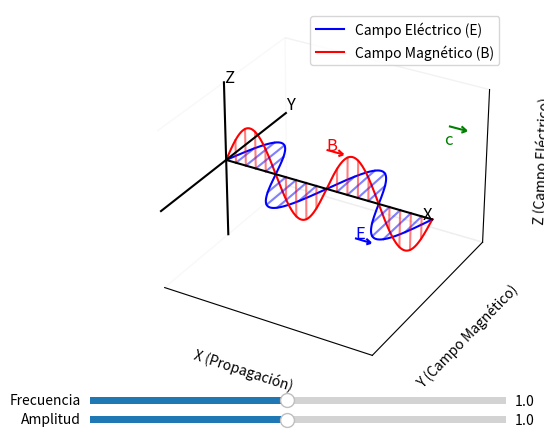

Here is the Python script that generated this plot:
import numpy as np
import matplotlib.pyplot as plt
from matplotlib.animation import FuncAnimation
from mpl_toolkits.mplot3d import Axes3D
from matplotlib.widgets import Slider

# Parámetros iniciales de la onda
amplitud_E = 1
frecuencia_E = 1
amplitud_B = 1
frecuencia_B = 1

# Crear la figura y los ejes 3D
fig = plt.figure(facecolor='white')
ax = fig.add_subplot(111, projection='3d', facecolor='white')

# Crear los datos iniciales de la onda
x = np.linspace(0, 4 * np.pi, 1000)
z = np.zeros_like(x)
X = np.linspace(0, 4 * np.pi, 1000)
Y_E = amplitud_E * np.sin(frecuencia_E * X)
Y_B = amplitud_B * np.sin(frecuencia_B * X)

# Crear las líneas de las ondas E y B
line_E, = ax.plot(X, Y_E, z, label='Campo Eléctrico (E)', color='b')
line_B, = ax.plot(X, z, Y_B, label='Campo Magnético (B)', color='r')

# Crear líneas de relleno
fill_lines_E = [ax.plot([X[i], X[i]], [0, Y_E[i]], [0, 0], color='b', alpha=0.5)[0] for i in range(0, len(X), 50)]
fill_lines_B = [ax.plot([X[i], X[i]], [0, 0], [0, Y_B[i]], color='r', alpha=0.5)[0] for i in range(0, len(X), 50)]

# Configurar los límites de los ejes y la orientación
ax.set_xlim(0, 4 * np.pi)
ax.set_ylim(-2, 2)
ax.set_zlim(-2, 2)
ax.set_xlabel('X (Propagación)', color='black')
ax.set_ylabel('Y (Campo Magnético)', color='black')
ax.set_zlabel('Z (Campo Eléctrico)', color='black')
ax.view_init(elev=30, azim=-60)  # Ajustar la vista para que los ejes se orienten correctamente

# Eliminar la cuadrícula y las etiquetas de los ejes
ax.grid(False)
ax.set_xticks([])
ax.set_yticks([])
ax.set_zticks([])
ax.xaxis.pane.fill = False
ax.yaxis.pane.fill = False
ax.zaxis.pane.fill = False
ax.xaxis.line.set_color('black')
ax.yaxis.line.set_color('black')
ax.zaxis.line.set_color('black')

# Añadir las líneas de los ejes manualmente para asegurar visibilidad
ax.plot([0, 4 * np.pi], [0, 0], [0, 0], color='black')  # Eje X
ax.plot([0, 0], [-2, 2], [0, 0], color='black')  # Eje Y
ax.plot([0, 0], [0, 0], [-2, 2], color='black')  # Eje Z

# Añadir nomenclatura a los ejes
ax.text(4 * np.pi, 0, 0, 'X', color='black', fontsize=12, ha='right')
ax.text(0, 2, 0, 'Y', color='black', fontsize=12, va='bottom')
ax.text(0, 0, 2, 'Z', color='black', fontsize=12, ha='left')


# Añadir vectores sobre las ondas y etiquetas B y E 
# Vector sobre la onda roja (Campo Magnético B) 
ax.text(2 * np.pi, 0, amplitud_B, 'B', color='red', fontsize=12, ha='left') 
ax.quiver(2 * np.pi, 0, amplitud_B, 1, 0, 0, color='red', pivot='tail', length=1, normalize=True)

# Vector sobre la onda azul (Campo Eléctrico E) 
ax.text(2 * np.pi, amplitud_E, -2, 'E', color='blue', fontsize=12, ha='left')
ax.quiver(2 * np.pi, amplitud_E, -2, 1, 0, 0, color='blue', pivot='tail', length=1, normalize=True) 

# Añadir un vector que indique la dirección de propagación  (inicio_x, inicio_y, inicio_z, dir_x, dir_y, dir_z)
ax.quiver(4 * np.pi, 0.5, 2 , 1, 0, 0, color='green', pivot='tail', length=1, normalize=True)
ax.text(4 * np.pi + 1, 0, 2, 'c', color='green', fontsize=12, ha='right')

# Añadir leyenda
ax.legend()

# Crear el área para los deslizadores
axcolor = 'lightgoldenrodyellow'
ax_amplitud = plt.axes([0.15, 0.01, 0.65, 0.03], facecolor=axcolor)
ax_frecuencia = plt.axes([0.15, 0.05, 0.65, 0.03], facecolor=axcolor)

slider_amplitud = Slider(ax_amplitud, 'Amplitud', 0.1, 2.0, valinit=amplitud_E)
slider_frecuencia = Slider(ax_frecuencia, 'Frecuencia', 0.1, 2.0, valinit=frecuencia_E)

# Función para actualizar los datos de la onda y los deslizadores
def update(val):
    global amplitud_E, frecuencia_E, amplitud_B, frecuencia_B
    amplitud_E = slider_amplitud.val
    frecuencia_E = slider_frecuencia.val
    amplitud_B = slider_amplitud.val
    frecuencia_B = slider_frecuencia.val
    
    Y_E = amplitud_E * np.sin(frecuencia_E * X + val / 10.0)
    Y_B = amplitud_B * np.sin(frecuencia_B * X + val / 10.0)

    line_E.set_data(X, Y_E)
    line_B.set_data(X, Y_B)
    line_E.set_3d_properties(np.zeros_like(X), 'z')
    line_B.set_3d_properties(np.zeros_like(X), 'y')
    
    for i, line in enumerate(fill_lines_E):
        idx = i * 50
        line.set_data([X[idx], X[idx]], [0, Y_E[idx]])
        line.set_3d_properties([0, 0])
    
    for i, line in enumerate(fill_lines_B):
        idx = i * 50
        line.set_data([X[idx], X[idx]], [0, 0])
        line.set_3d_properties([0, Y_B[idx]])

    fig.canvas.draw_idle()

# Conectar los deslizadores a la función de actualización
slider_amplitud.on_changed(update)
slider_frecuencia.on_changed(update)

# Función para animar la onda
def animate(i):
    update(i)
    return line_E, line_B, *fill_lines_E, *fill_lines_B

# Crear la animación
anim = FuncAnimation(fig, animate, frames=200, interval=20)

plt.show()
